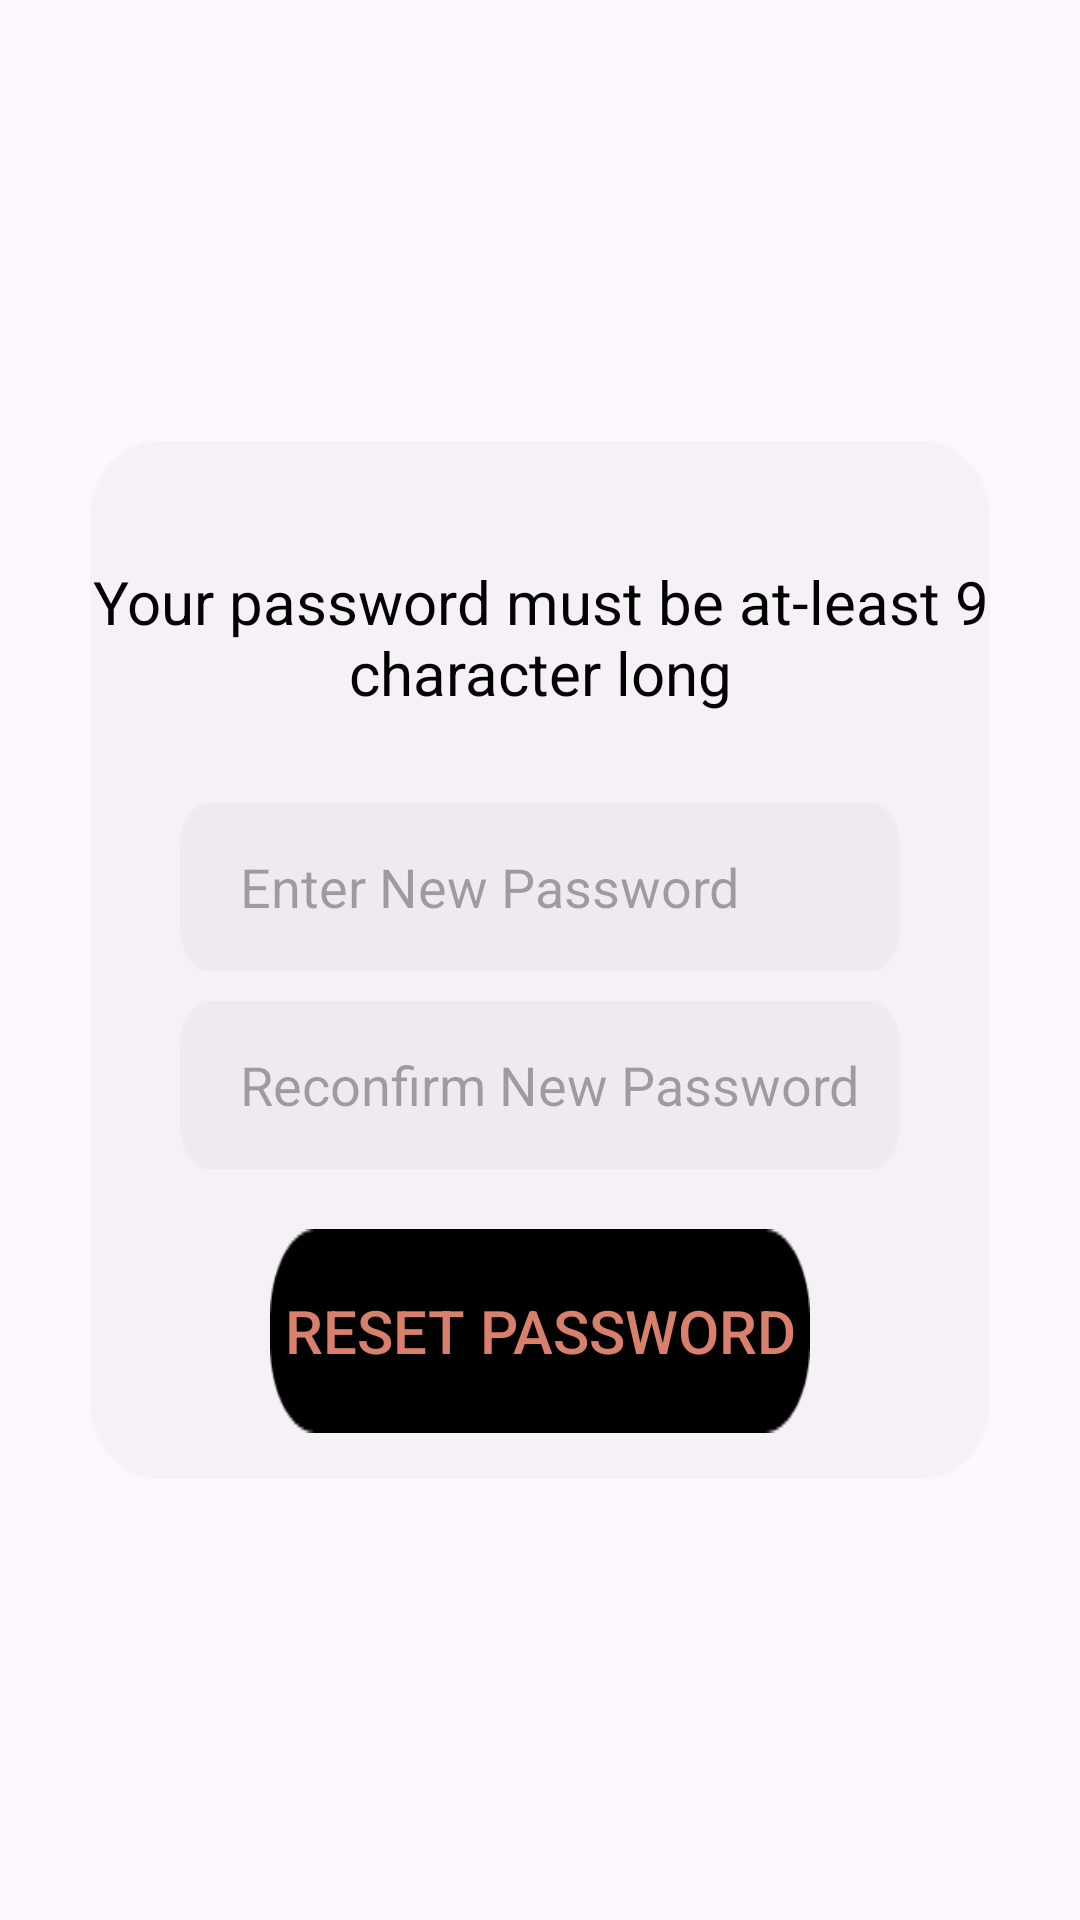

Produce the Android XML layout that renders to this screen, including the resource entries it uses.
<!-- AndroidManifest.xml: application theme Theme.Material3.Light -->
<!-- res/layout/fragment_forget_password__new_password.xml -->
<?xml version="1.0" encoding="utf-8"?>
<FrameLayout xmlns:android="http://schemas.android.com/apk/res/android"
    xmlns:tools="http://schemas.android.com/tools"
    android:layout_width="match_parent"
    android:layout_height="match_parent"
    tools:context=".ForgetPassword_NewPassword">

    <LinearLayout
        android:layout_width="match_parent"
        android:layout_height="wrap_content"
        android:orientation="vertical"
        android:layout_gravity="center"
        android:background="@drawable/forget_password_bg"
        android:layout_marginHorizontal="30dp">

        <TextView
            android:layout_width="match_parent"
            android:layout_height="wrap_content"
            android:layout_marginTop="40dp"
            android:text="Your password must be at-least 9 character long"
            android:textSize="20sp"
            android:gravity="center"
            android:textColor="@color/black"
            android:fontFamily="sans-serif" />

        <EditText
            android:layout_width="match_parent"
            android:layout_height="wrap_content"

            android:allowUndo="true"
            android:background="@drawable/textbackground"
            android:hint="Enter New Password"

            android:paddingStart="20dp"
            android:singleLine="true"
            android:layout_marginHorizontal="30dp"
            android:layout_marginTop="30dp"/>

        <EditText
            android:layout_width="match_parent"
            android:layout_height="wrap_content"

            android:allowUndo="true"
            android:background="@drawable/textbackground"
            android:hint="Reconfirm New Password"

            android:paddingStart="20dp"
            android:singleLine="true"
            android:layout_marginHorizontal="30dp"
            android:layout_marginTop="10dp"/>

        <androidx.appcompat.widget.AppCompatButton
            android:layout_width="match_parent"
            android:layout_height="wrap_content"
            android:layout_marginHorizontal="60dp"
            android:layout_marginTop="20dp"
            android:background="@drawable/login_button"
            android:text="Reset Password"
            android:textColor="#D9806C"
            android:textSize="20sp" />
    </LinearLayout>

</FrameLayout>
<!-- resources referenced by this layout -->
<resources>
  <color name="black">#FF000000</color>
  <!-- drawable forget_password_bg: png bitmap (drawable, 2113 bytes) -->
  <!-- drawable login_button: png bitmap (drawable, 1064 bytes) -->
  <!-- drawable textbackground: png bitmap (drawable, 855 bytes) -->
</resources>
